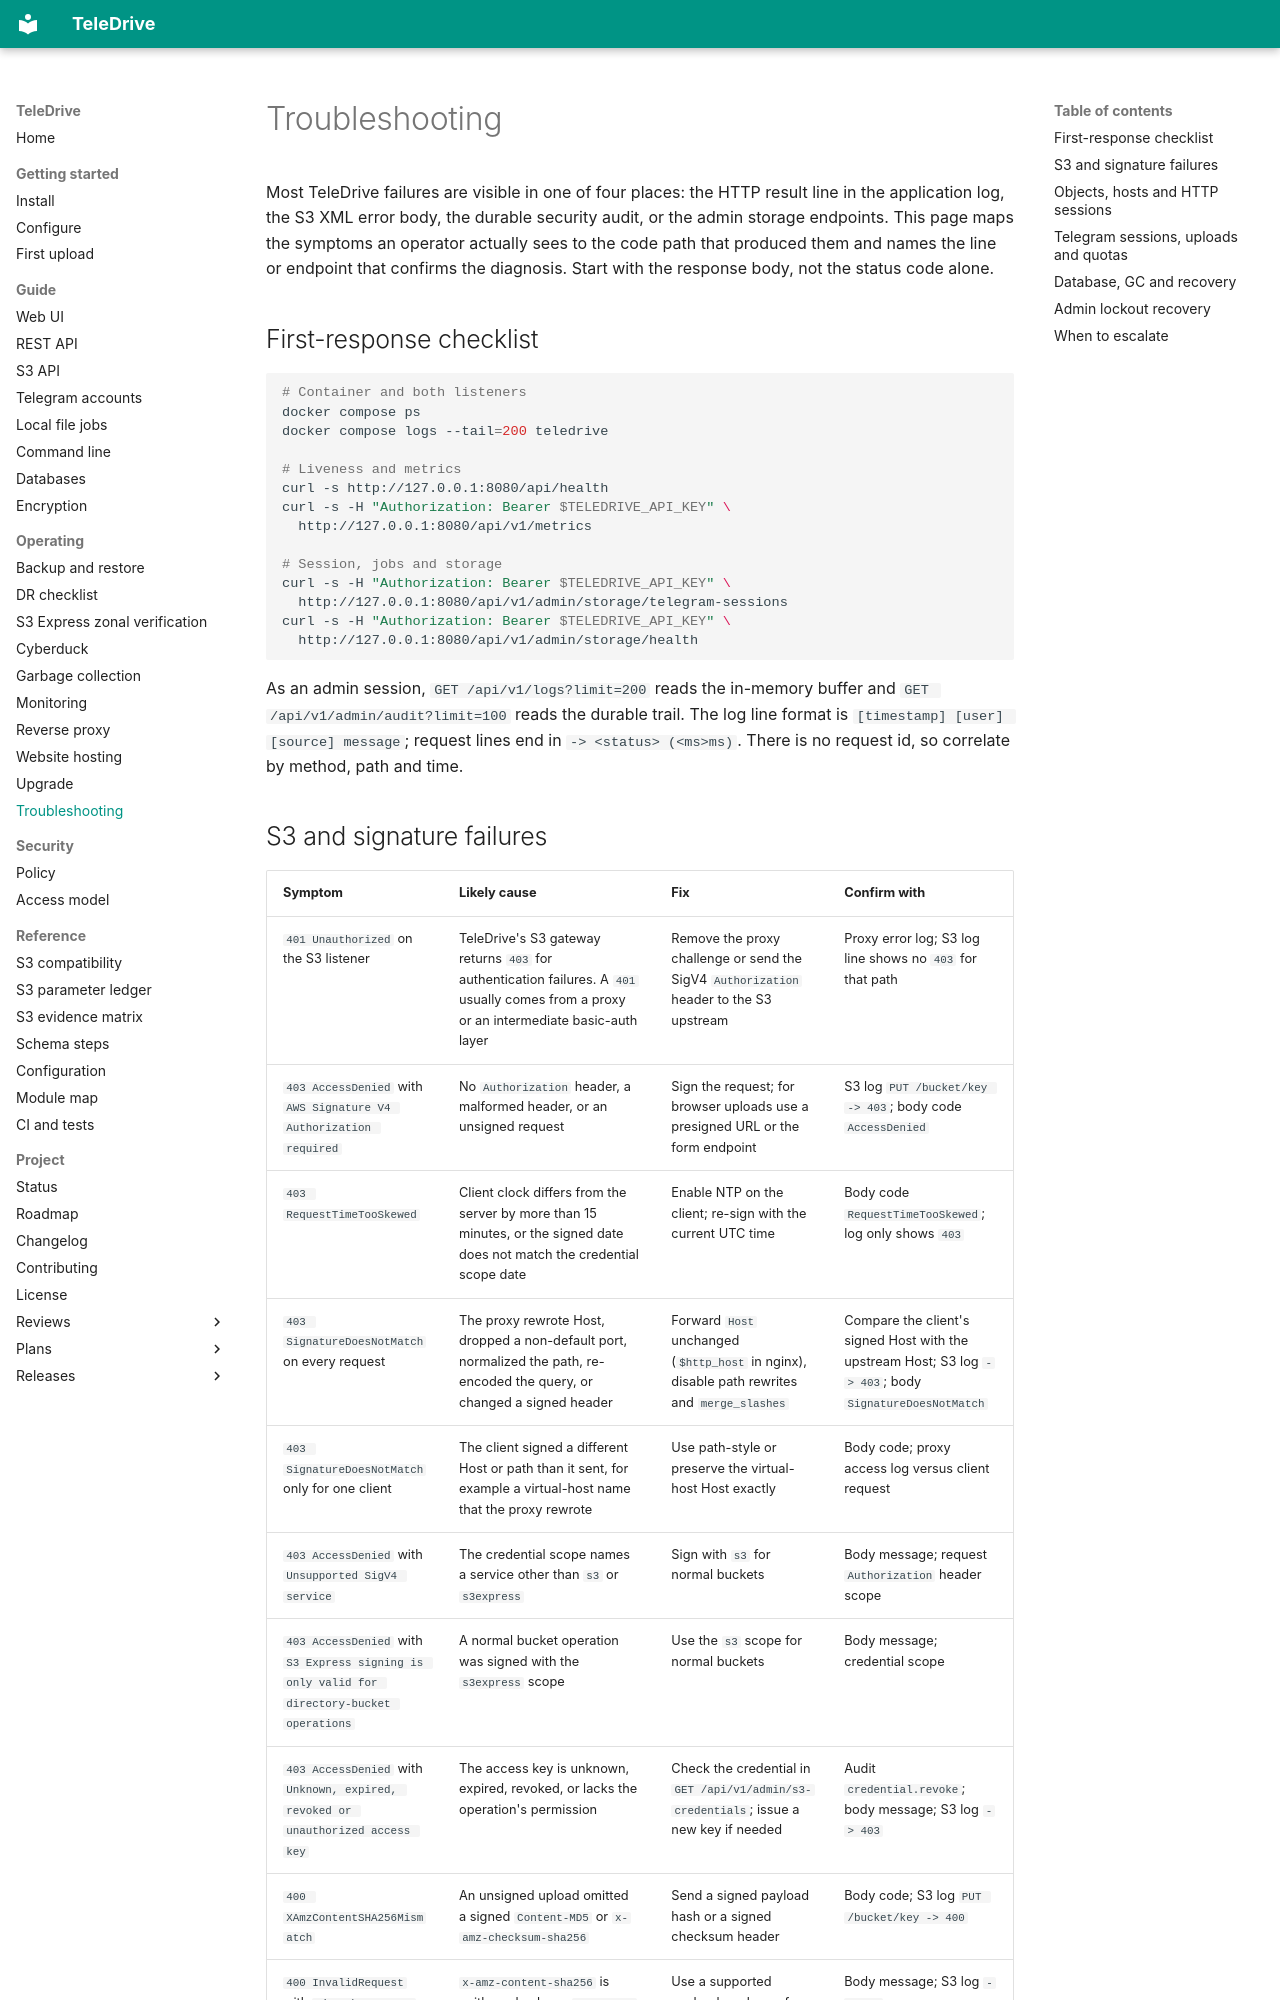

repository: babico/TeleDrive · page: operate/troubleshooting/index.html · generator: mkdocs

# Troubleshooting

Most TeleDrive failures are visible in one of four places: the HTTP result line in the application log, the S3 XML error body, the durable security audit, or the admin storage endpoints. This page maps the symptoms an operator actually sees to the code path that produced them and names the line or endpoint that confirms the diagnosis. Start with the response body, not the status code alone.

## First-response checklist

```bash
# Container and both listeners
docker compose ps
docker compose logs --tail=200 teledrive

# Liveness and metrics
curl -s http://127.0.0.1:8080/api/health
curl -s -H "Authorization: Bearer $TELEDRIVE_API_KEY" \
  http://127.0.0.1:8080/api/v1/metrics

# Session, jobs and storage
curl -s -H "Authorization: Bearer $TELEDRIVE_API_KEY" \
  http://127.0.0.1:8080/api/v1/admin/storage/telegram-sessions
curl -s -H "Authorization: Bearer $TELEDRIVE_API_KEY" \
  http://127.0.0.1:8080/api/v1/admin/storage/health
```

As an admin session, `GET /api/v1/logs?limit=200` reads the in-memory buffer and `GET /api/v1/admin/audit?limit=100` reads the durable trail. The log line format is `[timestamp] [user] [source] message`; request lines end in `-> <status> (<ms>ms)`. There is no request id, so correlate by method, path and time.

## S3 and signature failures

| Symptom | Likely cause | Fix | Confirm with |
| --- | --- | --- | --- |
| `401 Unauthorized` on the S3 listener | TeleDrive's S3 gateway returns `403` for authentication failures. A `401` usually comes from a proxy or an intermediate basic-auth layer | Remove the proxy challenge or send the SigV4 `Authorization` header to the S3 upstream | Proxy error log; S3 log line shows no `403` for that path |
| `403 AccessDenied` with `AWS Signature V4 Authorization required` | No `Authorization` header, a malformed header, or an unsigned request | Sign the request; for browser uploads use a presigned URL or the form endpoint | S3 log `PUT /bucket/key -> 403`; body code `AccessDenied` |
| `403 RequestTimeTooSkewed` | Client clock differs from the server by more than 15 minutes, or the signed date does not match the credential scope date | Enable NTP on the client; re-sign with the current UTC time | Body code `RequestTimeTooSkewed`; log only shows `403` |
| `403 SignatureDoesNotMatch` on every request | The proxy rewrote Host, dropped a non-default port, normalized the path, re-encoded the query, or changed a signed header | Forward `Host` unchanged (`$http_host` in nginx), disable path rewrites and `merge_slashes` | Compare the client's signed Host with the upstream Host; S3 log `-> 403`; body `SignatureDoesNotMatch` |
| `403 SignatureDoesNotMatch` only for one client | The client signed a different Host or path than it sent, for example a virtual-host name that the proxy rewrote | Use path-style or preserve the virtual-host Host exactly | Body code; proxy access log versus client request |
| `403 AccessDenied` with `Unsupported SigV4 service` | The credential scope names a service other than `s3` or `s3express` | Sign with `s3` for normal buckets | Body message; request `Authorization` header scope |
| `403 AccessDenied` with `S3 Express signing is only valid for directory-bucket operations` | A normal bucket operation was signed with the `s3express` scope | Use the `s3` scope for normal buckets | Body message; credential scope |
| `403 AccessDenied` with `Unknown, expired, revoked or unauthorized access key` | The access key is unknown, expired, revoked, or lacks the operation's permission | Check the credential in `GET /api/v1/admin/s3-credentials`; issue a new key if needed | Audit `credential.revoke`; body message; S3 log `-> 403` |
| `400 XAmzContentSHA256Mismatch` | An unsigned upload omitted a signed `Content-MD5` or `x-amz-checksum-sha256` | Send a signed payload hash or a signed checksum header | Body code; S3 log `PUT /bucket/key -> 400` |
| `400 InvalidRequest` with `Signed SHA-256 payload required` | `x-amz-content-sha256` is neither a hash nor `UNSIGNED-PAYLOAD` | Use a supported payload mode; prefer a signed SHA-256 | Body message; S3 log `-> 400` |
